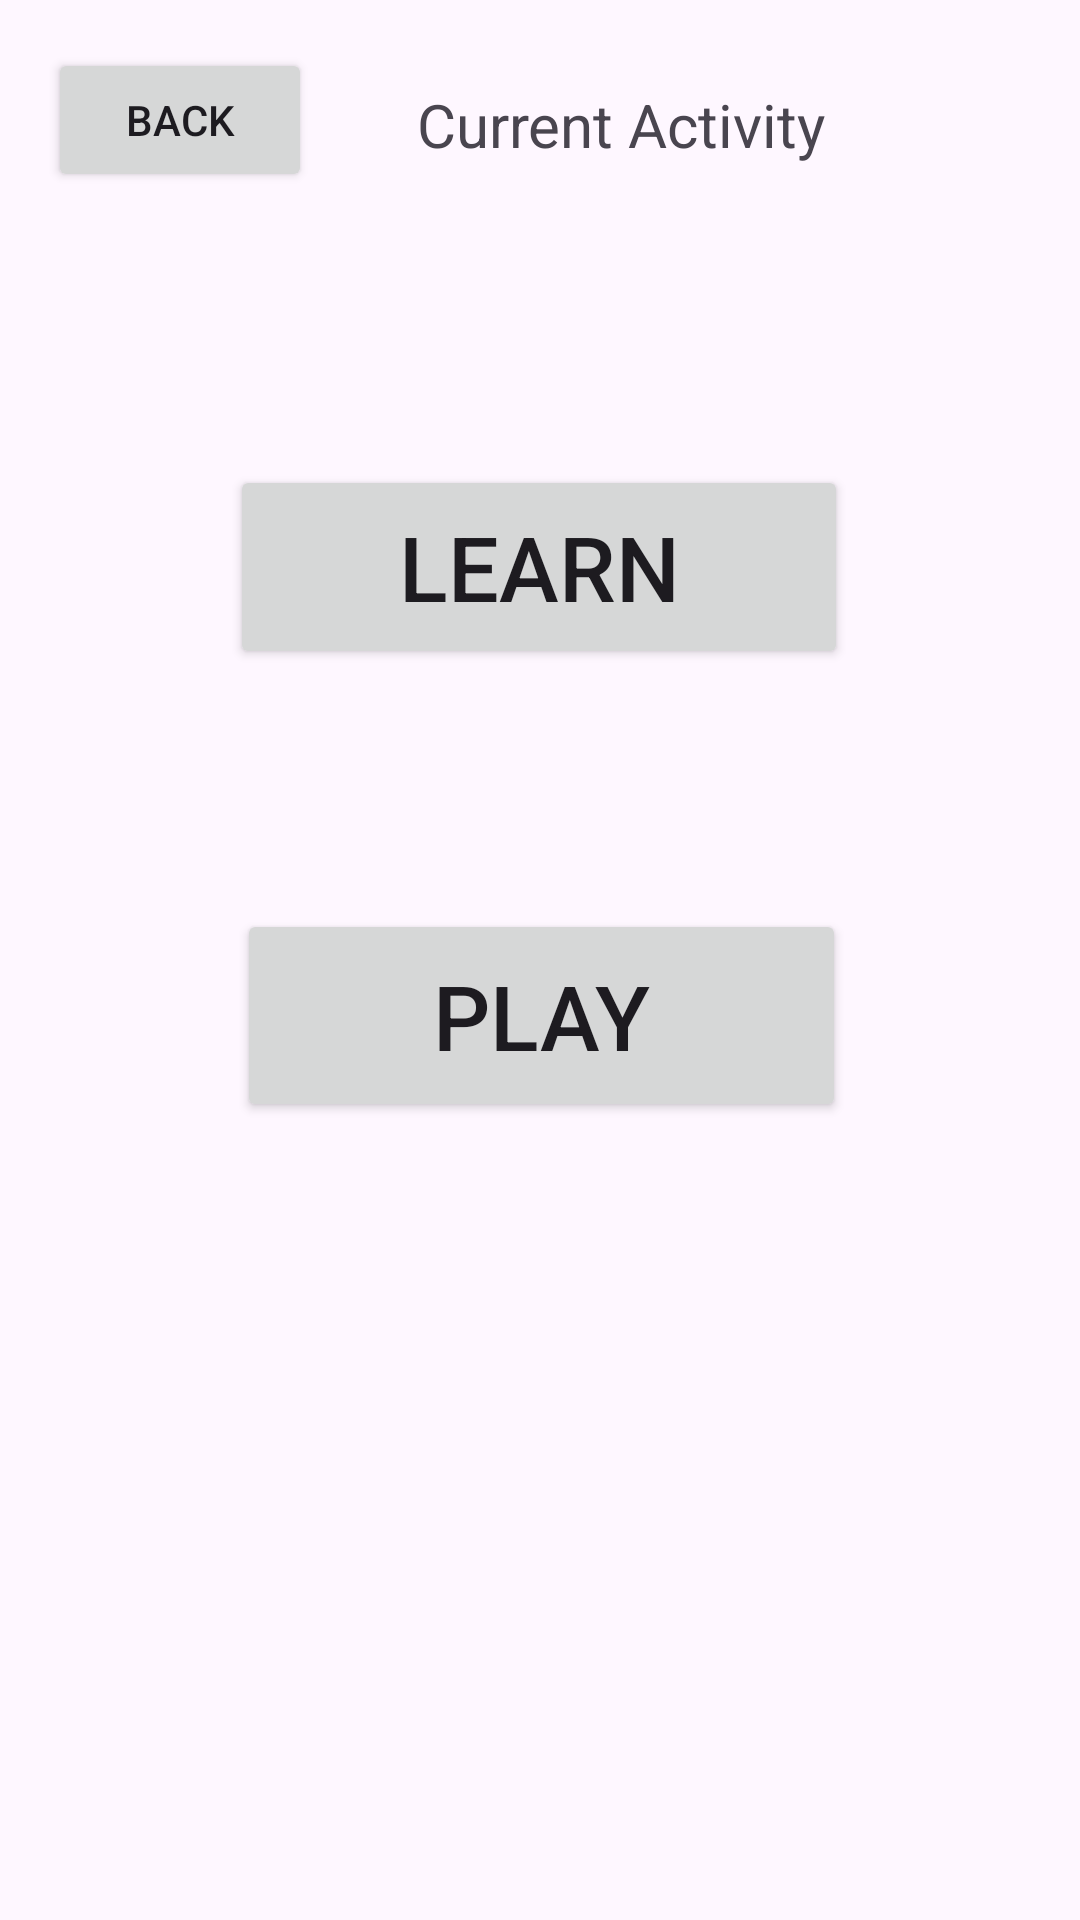

Android layout source for this screen:
<!-- AndroidManifest.xml: application theme Theme.AdvancedProgrammingProject -->
<!-- res/layout/activity_example.xml -->
<?xml version="1.0" encoding="utf-8"?>
<androidx.constraintlayout.widget.ConstraintLayout xmlns:android="http://schemas.android.com/apk/res/android"
    xmlns:app="http://schemas.android.com/apk/res-auto"
    xmlns:tools="http://schemas.android.com/tools"
    android:id="@+id/main"
    android:layout_width="match_parent"
    android:layout_height="match_parent"
    tools:context=".ExampleActivity">

    <Button
        android:id="@+id/activityBackButton"
        android:layout_width="wrap_content"
        android:layout_height="wrap_content"
        android:layout_marginStart="16dp"
        android:layout_marginTop="16dp"
        android:text="@string/activity_back"
        app:layout_constraintStart_toStartOf="parent"
        app:layout_constraintTop_toTopOf="parent" />

    <TextView
        android:id="@+id/textView2"
        android:layout_width="154dp"
        android:layout_height="27dp"
        android:layout_marginStart="76dp"
        android:layout_marginTop="28dp"
        android:layout_marginEnd="76dp"
        android:text="@string/activity_current"
        android:textAlignment="center"
        android:textSize="20sp"
        app:layout_constraintEnd_toEndOf="parent"
        app:layout_constraintHorizontal_bias="1.0"
        app:layout_constraintStart_toEndOf="@+id/activityBackButton"
        app:layout_constraintTop_toTopOf="parent" />

    <Button
        android:id="@+id/activtyLearnButton"
        android:layout_width="206dp"
        android:layout_height="68dp"
        android:layout_marginStart="102dp"
        android:layout_marginTop="100dp"
        android:layout_marginEnd="103dp"
        android:text="@string/activity_learn"
        android:textSize="30sp"
        app:layout_constraintEnd_toEndOf="parent"
        app:layout_constraintStart_toStartOf="parent"
        app:layout_constraintTop_toBottomOf="@+id/textView2" />

    <Button
        android:id="@+id/ActivityPlayButton"
        android:layout_width="203dp"
        android:layout_height="71dp"
        android:layout_marginStart="161dp"
        android:layout_marginTop="80dp"
        android:layout_marginEnd="160dp"
        android:text="@string/activity_play"
        android:textSize="30sp"
        app:layout_constraintEnd_toEndOf="parent"
        app:layout_constraintStart_toStartOf="parent"
        app:layout_constraintTop_toBottomOf="@+id/activtyLearnButton" />
</androidx.constraintlayout.widget.ConstraintLayout>
<!-- resources referenced by this layout -->
<resources>
  <string name="activity_back">Back</string>
  <string name="activity_current">Current Activity</string>
  <string name="activity_learn">Learn</string>
  <string name="activity_play">Play</string>
  <style name="Theme.AdvancedProgrammingProject" parent="Base.Theme.AdvancedProgrammingProject" />
  <style name="Base.Theme.AdvancedProgrammingProject" parent="Theme.Material3.DayNight.NoActionBar">
          
          
      </style>
</resources>
